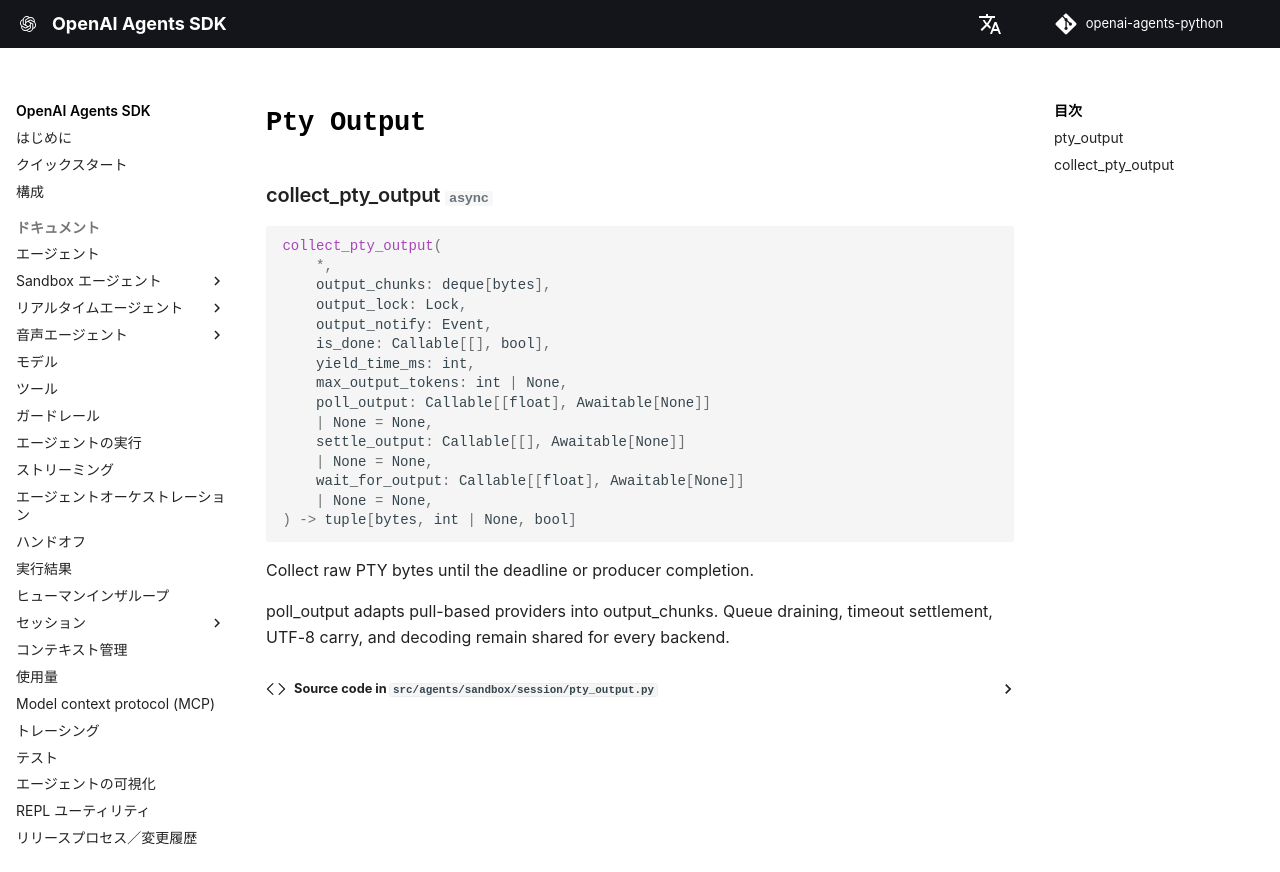

repository: garnet-labs/openai-agents-python · page: ja/ref/sandbox/session/pty_output/index.html · generator: mkdocs

# `Pty Output`

::: agents.sandbox.session.pty_output
